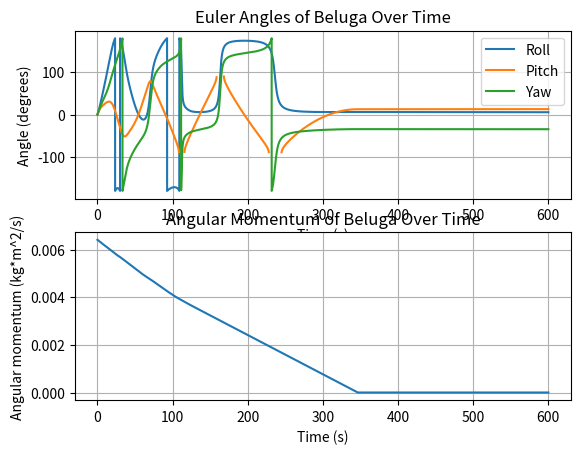

Here is the Python script that generated this plot:
import numpy as np
import matplotlib.pyplot as plt

def attitude_propagator(dt, t_end, w0, I, torque_func, tolerance=1e-4):
    """
    Propagates the attitude of a CubeSat over time using Euler's equations of motion.

    Args:
        dt: Time step size in seconds.
        t_end: End time of the simulation in seconds.
        w0: Initial angular velocity vector in rad/s.
        I: Inertia matrix of the CubeSat in kg.m^2.
        torque_func: Function that takes the current time t in seconds as input and returns the torque vector in N.m.

    Returns:
        R: Numpy array of shape (3, 3, num_steps) representing the rotation matrix at each time step.
    """
    num_steps = int(t_end / dt)
    R = np.zeros((3, 3, num_steps+1))
    w = w0.copy()
    dw=0
    Is_Settled = False

    # Initialize the rotation matrix as the identity matrix
    R[:, :, 0] = np.eye(3)
    # Initialize the magnitude of angular momentum as the product of the inertia matrix and the initial angular velocity
    H = [np.linalg.norm(I @ w)]

    # Perform numerical integration using the fourth-order Runge-Kutta method
    for i in range(num_steps):
        # Compute the current time
        t = i * dt

        # Print progress
        if t%30 == 0:
            print(f"{int(100*t/t_end)}% done")
        
        # Find angular acceleration for PID control
        alpha = dw/dt

        # Find change in angle for PID control
        theta = w*dt

        # Comput torque vector
        tau = torque_func(t, theta, w, alpha, law="PID")

        # Compute the time derivative of the angular velocity
        dw_dt = np.linalg.inv(I) @ (tau - np.cross(w, I @ w))

        # Use the fourth-order Runge-Kutta method to obtain the change in angular velocity
        k1 = dw_dt
        k2 = np.linalg.inv(I) @ (tau - np.cross(w + 0.5*dt*k1, I @ (w + 0.5*dt*k1)))
        k3 = np.linalg.inv(I) @ (tau - np.cross(w + 0.5*dt*k2, I @ (w + 0.5*dt*k2)))
        k4 = np.linalg.inv(I) @ (tau - np.cross(w + dt*k3, I @ (w + dt*k3)))
        dw = (1/6) * dt * (k1 + 2*k2 + 2*k3 + k4)
        
        # Update the angular velocity
        w = w + dw

        # Use the rotation matrix update equation to obtain the updated rotation matrix
        exp_w_dt = np.eye(3) + np.sin(dt*np.linalg.norm(w))/np.linalg.norm(w) * np.array([[0, -w[2], w[1]], \
            [w[2], 0, -w[0]], [-w[1], w[0], 0]]) + ((1-np.cos(dt*np.linalg.norm(w)))/(np.linalg.norm(w)**2)) * \
            np.array([[w[0]**2, w[0]*w[1], w[0]*w[2]], [w[0]*w[1], w[1]**2, w[1]*w[2]], [w[0]*w[2], w[1]*w[2], w[2]**2]])
        R[:, :, i+1] = R[:, :, i] @ exp_w_dt
        
        # Append angular momentum to list
        H.append(np.linalg.norm(I @ w))

        # Detect performance flag
        if np.linalg.norm(I @ w) < tolerance and Is_Settled == False:
            print(f"System settled within tolerance at time {t} seconds.")
            Is_Settled = True

    return R, H

def rotmat_to_euler(R):
    """
    Converts a rotation matrix to 3D Euler angles.

    Args:
        R: Numpy array of shape (3, 3, num_steps) representing the rotation matrix at each time step.

    Returns:
        euler_angles: Numpy array of shape (3, num_steps) representing the Euler angles (roll, pitch, yaw) at each time step.
    """
    num_steps = R.shape[2]
    euler_angles = np.zeros((3, num_steps))

    for i in range(num_steps):
        R_i = R[:, :, i]
        roll = np.rad2deg(np.arctan2(R_i[2, 1], R_i[2, 2]))
        pitch = np.rad2deg(-np.arcsin(R_i[2, 0]))
        yaw = np.rad2deg(np.arctan2(R_i[1, 0], R_i[0, 0]))
        euler_angles[:, i] = np.array([roll, pitch, yaw])

    return euler_angles

def torque_func(time, theta, w, alpha, law):
    t = [0, 0, 0]

    max_torque = 1.65e-5 #max torque in Nm

    if law == "proporational":
        #simple inverse proportional control
        t = -w
    if law == "PID":
        #PID control
        t = -1*w - 0.1*alpha - 0.1*theta

    for i in range(3):
        if t[i] > max_torque:
            t[i] = max_torque
        elif t[i] < -max_torque:
            t[i] = -max_torque

    return t
    
def main():
    # Define the simulation parameters
    dt = 0.05  # seconds
    t_end = 60*10  # seconds
    w0 = np.array([.09, .09, .09])  # initial angular velocity in rad/s
    I = np.diag([.042, .056, .013])  # inertia matrix in kg.m^2

    # Propagate the attitude and convert the rotation matrix to Euler angles
    R, H = attitude_propagator(dt, t_end, w0, I, torque_func)
    euler_angles = rotmat_to_euler(R) 
    
    # Plot the Euler angles over time
    plt.subplot(2, 1, 1)
    t = np.linspace(0, t_end, euler_angles.shape[1])
    plt.plot(t, euler_angles[0, :],"-", label='Roll')
    plt.plot(t, euler_angles[1, :],"-", label='Pitch')
    plt.plot(t, euler_angles[2, :],"-", label='Yaw')
    plt.xlabel('Time (s)')
    plt.ylabel('Angle (degrees)')
    plt.grid()
    plt.title("Euler Angles of Beluga Over Time")
    plt.legend()
    
    # Plot the angular momentum over time
    plt.subplot(2, 1, 2)
    plt.plot(t, H)
    plt.xlabel('Time (s)')
    plt.ylabel('Angular momentum (kg*m^2/s)')
    plt.grid()
    plt.title("Angular Momentum of Beluga Over Time")
    plt.show()

if __name__ == '__main__':
    main()